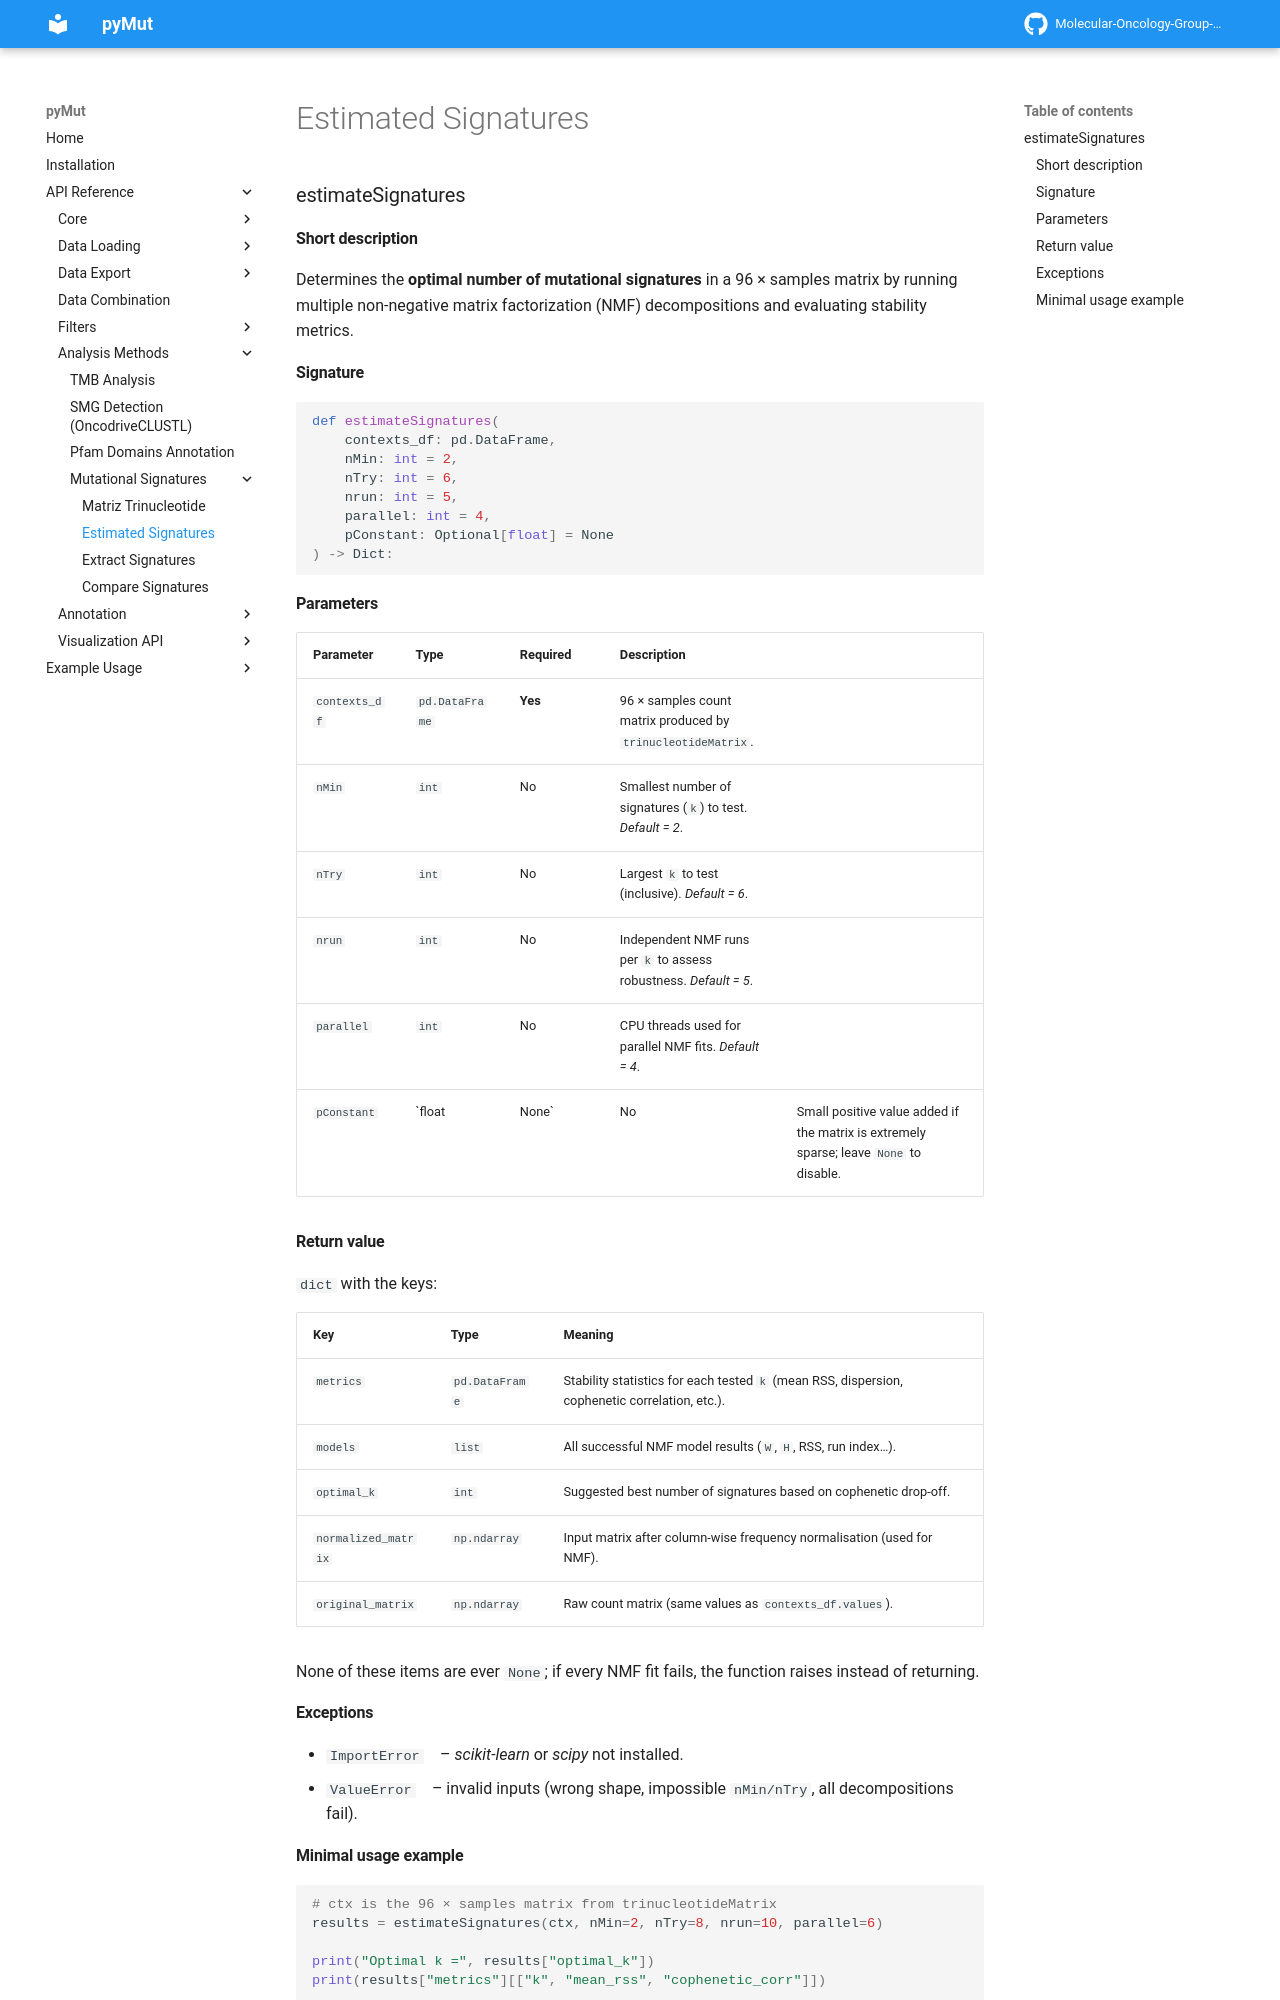

repository: Molecular-Oncology-Group-UFV/PyMut · page: api/Analysis Methods/Mutational Signatures/estimateSignatures/index.html · generator: mkdocs

### estimateSignatures

#### Short description

Determines the **optimal number of mutational signatures** in a 96 × samples matrix by running multiple non-negative matrix factorization (NMF) decompositions and evaluating stability metrics.

#### Signature

```python
def estimateSignatures(
    contexts_df: pd.DataFrame,
    nMin: int = 2,
    nTry: int = 6,
    nrun: int = 5,
    parallel: int = 4,
    pConstant: Optional[float] = None
) -> Dict:
```

#### Parameters

| Parameter     | Type           | Required | Description                                                       |                                                                                        |
| ------------- | -------------- | -------- | ----------------------------------------------------------------- | -------------------------------------------------------------------------------------- |
| `contexts_df` | `pd.DataFrame` | **Yes**  | 96 × samples count matrix produced by `trinucleotideMatrix`.      |                                                                                        |
| `nMin`        | `int`          | No       | Smallest number of signatures (`k`) to test. *Default = 2*.       |                                                                                        |
| `nTry`        | `int`          | No       | Largest `k` to test (inclusive). *Default = 6*.                   |                                                                                        |
| `nrun`        | `int`          | No       | Independent NMF runs per `k` to assess robustness. *Default = 5*. |                                                                                        |
| `parallel`    | `int`          | No       | CPU threads used for parallel NMF fits. *Default = 4*.            |                                                                                        |
| `pConstant`   | \`float        | None\`   | No                                                                | Small positive value added if the matrix is extremely sparse; leave `None` to disable. |

#### Return value

`dict` with the keys:

| Key                 | Type           | Meaning                                                                                        |
| ------------------- | -------------- | ---------------------------------------------------------------------------------------------- |
| `metrics`           | `pd.DataFrame` | Stability statistics for each tested `k` (mean RSS, dispersion, cophenetic correlation, etc.). |
| `models`            | `list`         | All successful NMF model results (`W`, `H`, RSS, run index…).                                  |
| `optimal_k`         | `int`          | Suggested best number of signatures based on cophenetic drop-off.                              |
| `normalized_matrix` | `np.ndarray`   | Input matrix after column-wise frequency normalisation (used for NMF).                         |
| `original_matrix`   | `np.ndarray`   | Raw count matrix (same values as `contexts_df.values`).                                        |

None of these items are ever `None`; if every NMF fit fails, the function raises instead of returning.

#### Exceptions

* `ImportError` – *scikit-learn* or *scipy* not installed.
* `ValueError` – invalid inputs (wrong shape, impossible `nMin/nTry`, all decompositions fail).
